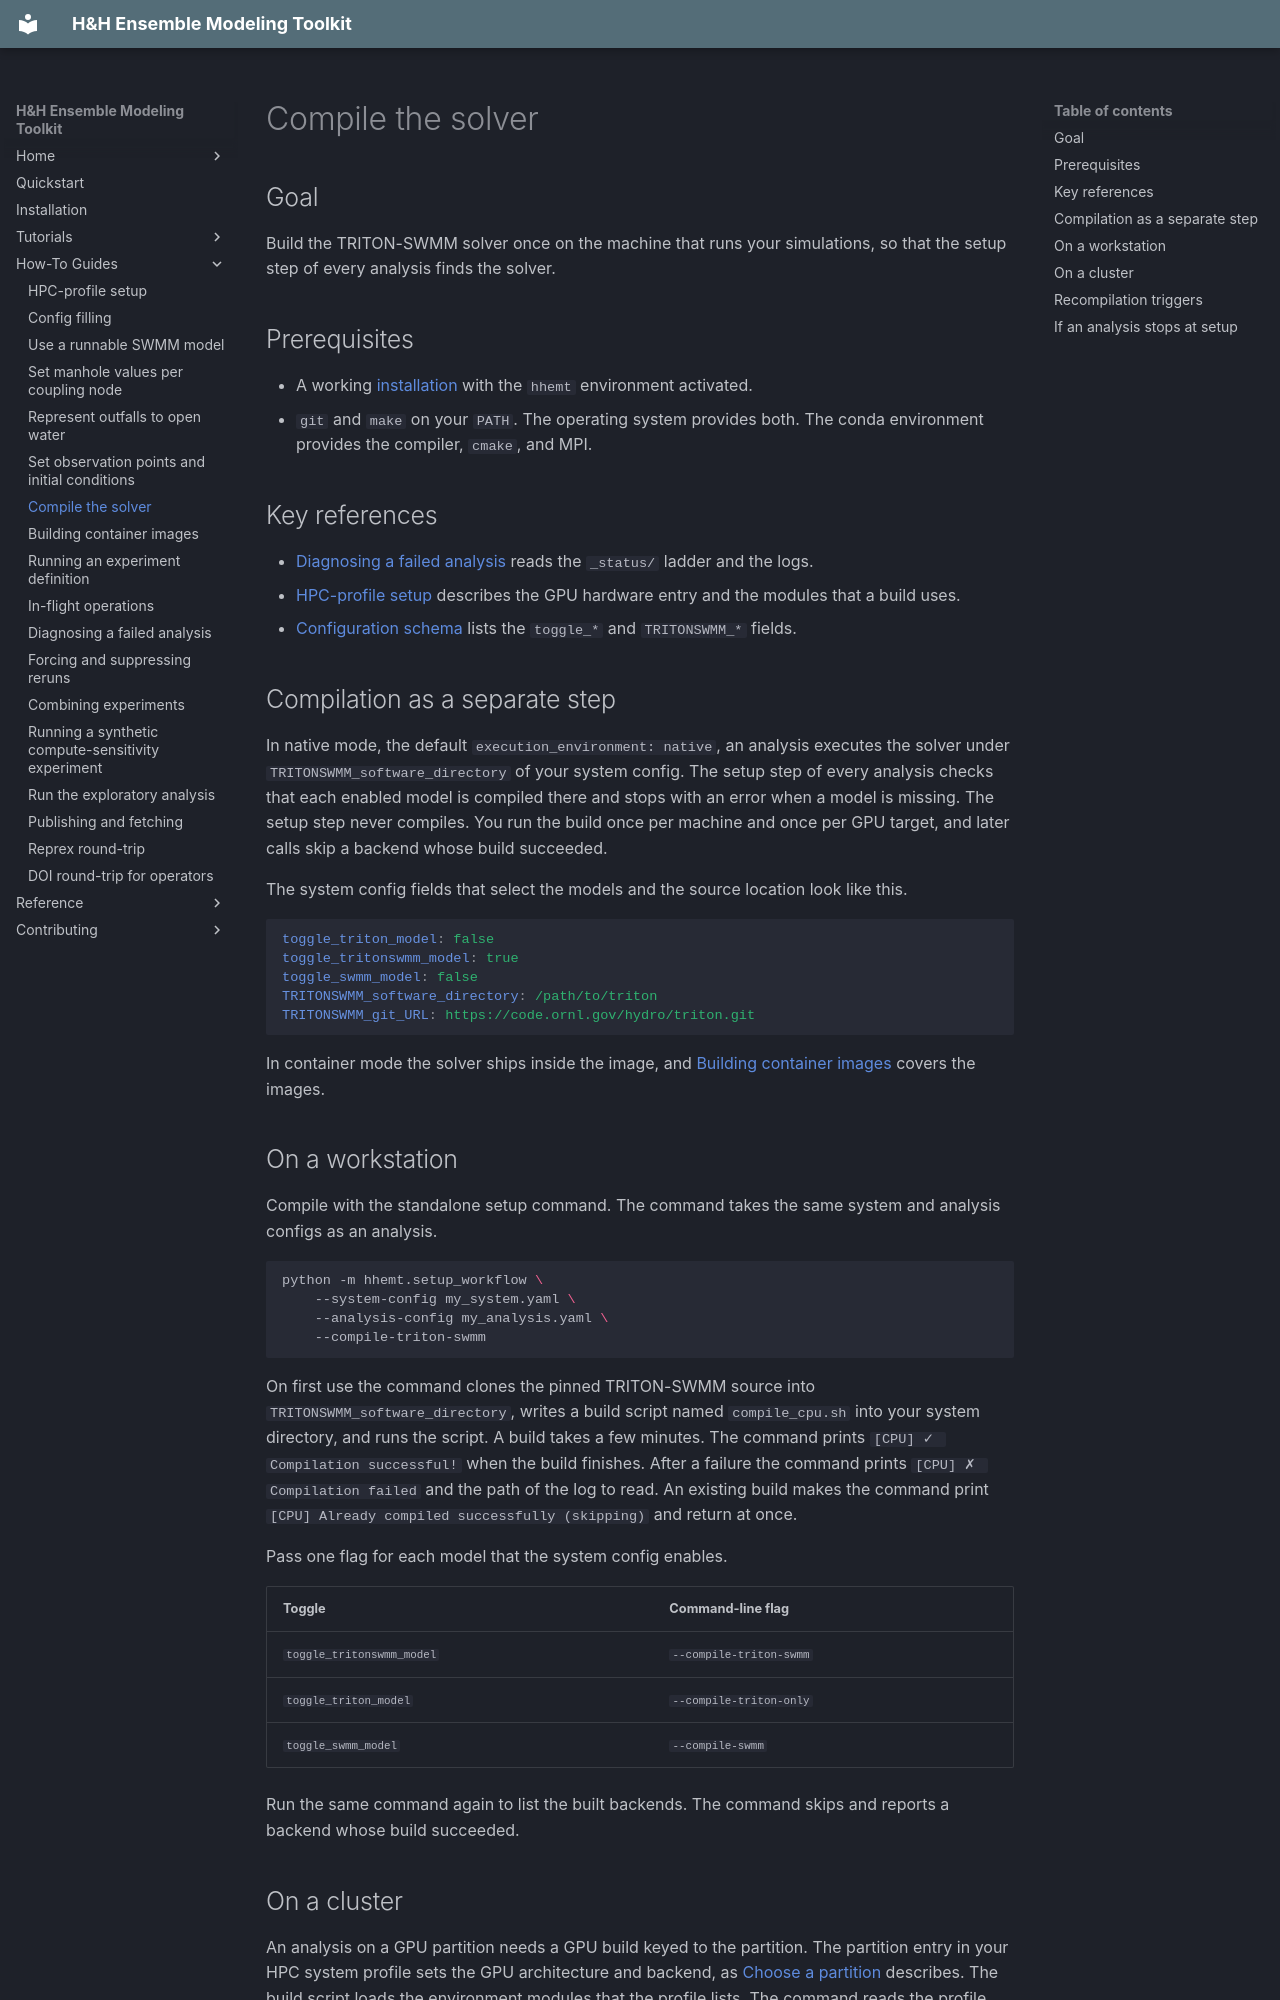

repository: lassiterdc/hhemt · page: how-to/compiling-the-solver/index.html · generator: mkdocs

# Compile the solver

## Goal

Build the TRITON-SWMM solver once on the machine that runs your simulations, so that the setup step of every analysis finds the solver.

## Prerequisites

- A working [installation](installation.md) with the `hhemt` environment activated.
- `git` and `make` on your `PATH`. The operating system provides both. The conda environment provides the compiler, `cmake`, and MPI.

## Key references

- [Diagnosing a failed analysis](diagnosing-a-failed-run.md) reads the `_status/` ladder and the logs.
- [HPC-profile setup](hpc-profile-setup.md) describes the GPU hardware entry and the modules that a build uses.
- [Configuration schema](../reference/config-schema.md) lists the `toggle_*` and `TRITONSWMM_*` fields.

## Compilation as a separate step

In native mode, the default `execution_environment: native`, an analysis executes the solver under `TRITONSWMM_software_directory` of your system config. The setup step of every analysis checks that each enabled model is compiled there and stops with an error when a model is missing. The setup step never compiles. You run the build once per machine and once per GPU target, and later calls skip a backend whose build succeeded.

The system config fields that select the models and the source location look like this.

```yaml
toggle_triton_model: false
toggle_tritonswmm_model: true
toggle_swmm_model: false
TRITONSWMM_software_directory: /path/to/triton
TRITONSWMM_git_URL: https://code.ornl.gov/hydro/triton.git
```

In container mode the solver ships inside the image, and [Building container images](building-container-images.md) covers the images.

## On a workstation

Compile with the standalone setup command. The command takes the same system and analysis configs as an analysis.

```bash
python -m hhemt.setup_workflow \
    --system-config my_system.yaml \
    --analysis-config my_analysis.yaml \
    --compile-triton-swmm
```

On first use the command clones the pinned TRITON-SWMM source into `TRITONSWMM_software_directory`, writes a build script named `compile_cpu.sh` into your system directory, and runs the script. A build takes a few minutes. The command prints `[CPU] ✓ Compilation successful!` when the build finishes. After a failure the command prints `[CPU] ✗ Compilation failed` and the path of the log to read. An existing build makes the command print `[CPU] Already compiled successfully (skipping)` and return at once.

Pass one flag for each model that the system config enables.

| Toggle | Command-line flag |
|---|---|
| `toggle_tritonswmm_model` | `--compile-triton-swmm` |
| `toggle_triton_model` | `--compile-triton-only` |
| `toggle_swmm_model` | `--compile-swmm` |

Run the same command again to list the built backends. The command skips and reports a backend whose build succeeded.
